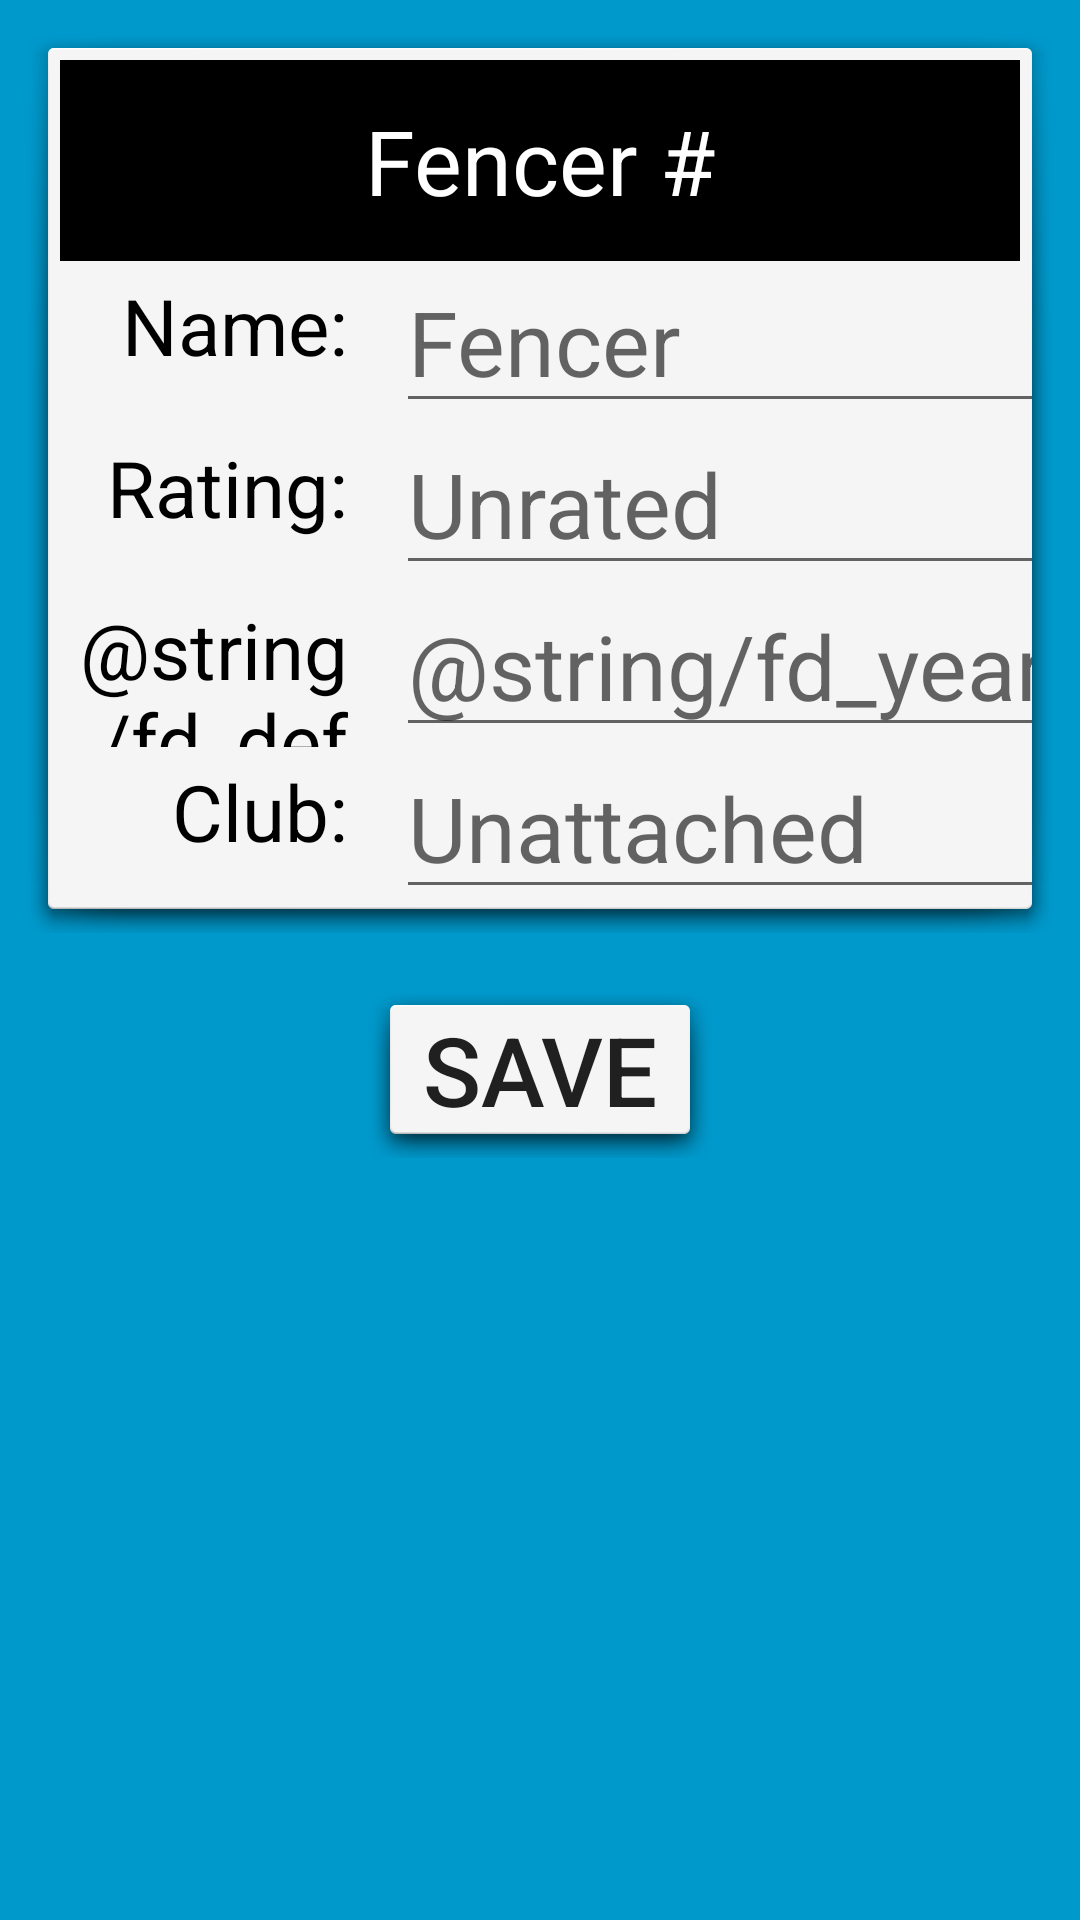

Layout XML and referenced resources for this Android screen:
<!-- AndroidManifest.xml: application theme AppTheme -->
<!-- res/layout/activity_fencer_detail.xml -->
<?xml version="1.0" encoding="utf-8"?>
<android.support.constraint.ConstraintLayout xmlns:android="http://schemas.android.com/apk/res/android"
    xmlns:app="http://schemas.android.com/apk/res-auto"
    xmlns:tools="http://schemas.android.com/tools"
    android:layout_width="match_parent"
    android:layout_height="match_parent"
    tools:context=".ActivityFencerDetail"
    android:background="@android:color/holo_blue_dark">

    <android.support.constraint.ConstraintLayout
        android:id="@+id/fd_cl_attributes"
        app:layout_constraintTop_toTopOf="parent"
        app:layout_constraintStart_toStartOf="parent"
        android:layout_width="match_parent"
        android:layout_height="wrap_content"

        android:layout_margin="8dp"
        android:background="@android:drawable/dialog_holo_light_frame">

        <TextView
            android:id="@+id/fd_tv_index"
            android:layout_width="match_parent"
            android:layout_height="0dp"

            app:layout_constraintBottom_toTopOf="@+id/fd_tv_name"
            app:layout_constraintStart_toStartOf="@id/fd_et_name"
            app:layout_constraintTop_toTopOf="parent"

            android:gravity="center"
            android:layout_margin="4dp"

            android:textSize="30sp"
            android:text="@string/fd_def_index"
            android:textColor="@android:color/primary_text_dark"
            android:background="@android:color/black"
            />

        <TextView
            android:id="@+id/fd_tv_name"
            android:layout_width="100dp"
            android:layout_height="50dp"
            app:layout_constraintTop_toTopOf="parent"
            app:layout_constraintStart_toStartOf="parent"

            android:layout_marginTop="75dp"
            android:gravity="end"

            android:textSize="26sp"
            android:text="@string/fd_name"
            android:textColor="@android:color/primary_text_light"
            />

        <TextView
            android:id="@+id/fd_tv_rating"
            android:layout_width="100dp"
            android:layout_height="50dp"
            app:layout_constraintTop_toBottomOf="@id/fd_tv_name"
            app:layout_constraintEnd_toEndOf="@+id/fd_tv_name"

            android:layout_marginTop="4dp"
            android:gravity="end"

            android:textSize="26sp"
            android:text="@string/fd_rating"
            android:textColor="@android:color/primary_text_light"
            />

        <TextView
            android:id="@+id/fd_tv_ratingyear"
            android:layout_width="100dp"
            android:layout_height="50dp"
            app:layout_constraintTop_toBottomOf="@id/fd_tv_rating"
            app:layout_constraintEnd_toEndOf="@+id/fd_tv_rating"

            android:layout_marginTop="4dp"
            android:gravity="end"

            android:textSize="26sp"
            android:text="@string/fd_def_year"
            android:textColor="@android:color/primary_text_light"
            />

        <TextView
            android:id="@+id/fd_tv_club"
            android:layout_width="100dp"
            android:layout_height="50dp"
            app:layout_constraintTop_toBottomOf="@id/fd_tv_ratingyear"
            app:layout_constraintEnd_toEndOf="@+id/fd_tv_ratingyear"

            android:layout_marginTop="4dp"
            android:gravity="end"

            android:textSize="26sp"
            android:text="@string/fd_club"
            android:textColor="@android:color/primary_text_light"
            />

        <EditText
            android:id="@+id/fd_et_name"
            android:layout_width="250dp"
            android:layout_height="wrap_content"
            android:textSize="30sp"
            app:layout_constraintStart_toEndOf="@+id/fd_tv_name"
            app:layout_constraintBottom_toBottomOf="@+id/fd_tv_name"

            android:hint="@string/fd_def_name"
            android:inputType="text"
            android:gravity="bottom|start"

            android:layout_marginLeft="16dp"
            android:layout_marginStart="16dp"/>

        <EditText
            android:id="@+id/fd_et_rating"
            android:layout_width="250dp"
            android:layout_height="wrap_content"
            android:textSize="30sp"
            app:layout_constraintStart_toEndOf="@+id/fd_tv_rating"
            app:layout_constraintBottom_toBottomOf="@+id/fd_tv_rating"

            android:hint="@string/fd_def_rating"
            android:inputType="number"
            android:gravity="bottom|start"

            android:layout_marginLeft="16dp"
            android:layout_marginStart="16dp"/>

        <EditText
            android:id="@+id/fd_et_ratingyear"
            android:layout_width="250dp"
            android:layout_height="wrap_content"
            android:textSize="30sp"
            app:layout_constraintStart_toEndOf="@+id/fd_tv_ratingyear"
            app:layout_constraintBottom_toBottomOf="@+id/fd_tv_ratingyear"

            android:hint="@string/fd_year"
            android:inputType="number"
            android:gravity="bottom|start"

            android:layout_marginLeft="16dp"
            android:layout_marginStart="16dp"/>

        <EditText
            android:id="@+id/fd_et_club"
            android:layout_width="250dp"
            android:layout_height="wrap_content"
            android:textSize="30sp"
            app:layout_constraintStart_toEndOf="@+id/fd_tv_club"
            app:layout_constraintBottom_toBottomOf="@+id/fd_tv_club"

            android:hint="@string/fd_def_club"
            android:inputType="text"
            android:gravity="bottom|start"

            android:layout_marginLeft="16dp"
            android:layout_marginStart="16dp"/>

    </android.support.constraint.ConstraintLayout>

    <Button
        android:id="@+id/fd_btn_save"
        app:layout_constraintTop_toBottomOf="@+id/fd_cl_attributes"
        app:layout_constraintStart_toStartOf="parent"
        app:layout_constraintEnd_toEndOf="parent"
        android:layout_width="116dp"
        android:layout_height="wrap_content"

        android:layout_marginTop="16dp"
        android:text="@string/fd_btn_save"
        android:textSize="32sp"
        android:background="@android:drawable/dialog_holo_light_frame"
        />

</android.support.constraint.ConstraintLayout>
<!-- resources referenced by this layout -->
<resources>
  <string name="fd_btn_save">Save</string>
  <string name="fd_club">Club:</string>
  <string name="fd_def_club">Unattached</string>
  <string name="fd_def_index">Fencer #</string>
  <string name="fd_def_name">Fencer</string>
  <string name="fd_def_rating">Unrated</string>
  <string name="fd_name">Name:</string>
  <string name="fd_rating">Rating:</string>
  <style name="AppTheme" parent="Theme.AppCompat.Light.DarkActionBar">
          
          <item name="colorPrimary">@color/five01</item>
          <item name="colorPrimaryDark">@color/colorPrimaryDark</item>
          <item name="colorAccent">@color/colorAccent</item>
      </style>
  <color name="five01">#FAC537</color>
  <color name="colorPrimaryDark">#000000</color>
  <color name="colorAccent">#D81B60</color>
</resources>
